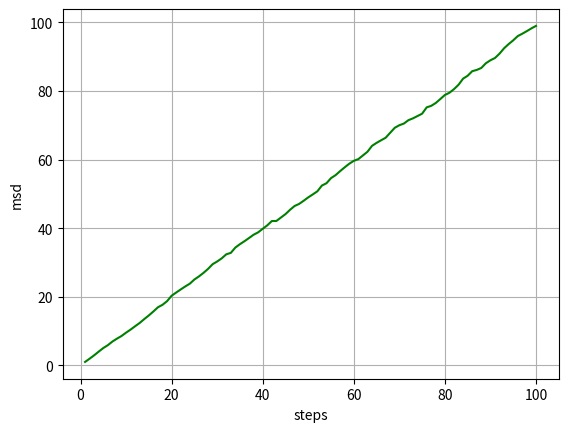

The matplotlib source for this figure:
import numpy as np
import matplotlib.pyplot as plt

walks=1000
N=100
x=np.zeros((walks,N))
y=np.zeros((walks,N))
R=np.zeros((walks,N))

for j in range(walks):
  n=0 #horizontal position
  m=0 #vertical position
  for i in range(N):
    choice=np.random.choice(4)
    if choice==0:
      n+=1
    elif choice==1:
      n-=1
    elif choice==2:
      m+=1
    elif choice==3:
      m-=1
    x[j,i]=n
    y[j,i]=m
    R[j,i]=n**2+m**2

msd=np.zeros((N))
for j in range(N):
  for i in range(1,walks):
    R[i,j]=R[i-1,j]+R[i,j]
  msd[j]=R[i,j]/walks
print('msd=',msd)

steps=np.arange(1,N+1,1)
plt.plot(steps,msd,color='green')
plt.xlabel('steps')
plt.ylabel('msd')
plt.grid()
plt.show()
